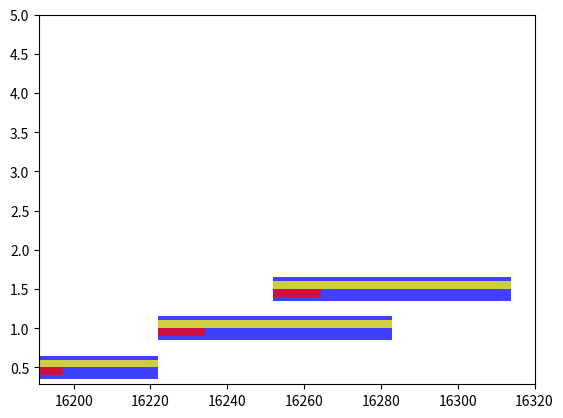

Write the Python code that produced this figure. (Note: this script raises an exception after producing the figure.)
import datetime as dt
import matplotlib.pyplot as plt
import matplotlib.font_manager as font_manager
import matplotlib.dates
from matplotlib.dates import MONTHLY, DateFormatter, rrulewrapper, RRuleLocator
 
from pylab import *
 
def create_date(month,year):
	"""Creates the date"""
	 
	date = dt.datetime(int(year), int(month), 1)
	mdate = matplotlib.dates.date2num(date)
	 
	return mdate
	 
# Data
 
pos = arange(0.5,5.5,0.5)
 
ylabels = []
ylabels.append('Update Box Design')
ylabels.append('Box Quote / Fab')
ylabels.append('Integrate and Test Laser Source')

 
effort = []
effort.append([0.2, 1.0])
effort.append([0.2, 1.0])
effort.append([0.2, 1.0])
 
customDates = []
customDates.append([create_date(5,2014),create_date(6,2014)])
customDates.append([create_date(6,2014),create_date(8,2014),create_date(8,2014)])
customDates.append([create_date(7,2014),create_date(9,2014),create_date(9,2014)])
 
task_dates = {}
for i,task in enumerate(ylabels):
	task_dates[task] = customDates[i]
# task_dates['Climatology'] = [create_date(5,2014),create_date(6,2014),create_date(10,2013)]
# task_dates['Structure'] = [create_date(10,2013),create_date(3,2014),create_date(5,2014)]
# task_dates['Impacts'] = [create_date(5,2014),create_date(12,2014),create_date(2,2015)]
# task_dates['Thesis'] = [create_date(2,2015),create_date(5,2015)]
 
# Initialise plot
 
fig = plt.figure()
# ax = fig.add_axes([0.15,0.2,0.75,0.3]) #[left,bottom,width,height]
ax = fig.add_subplot(111)
 
# Plot the data
 
start_date,end_date = task_dates[ylabels[0]]
ax.barh(0.5, end_date - start_date, left=start_date, height=0.3, align='center', color='blue', alpha = 0.75)
ax.barh(0.45, (end_date - start_date)*effort[0][0], left=start_date, height=0.1, align='center', color='red', alpha = 0.75, label = "PI Effort")
ax.barh(0.55, (end_date - start_date)*effort[0][1], left=start_date, height=0.1, align='center', color='yellow', alpha = 0.75, label = "Student Effort")
for i in range(0,len(ylabels)-1):
	labels = ['Analysis','Reporting'] if i == 1 else [None,None]
	start_date,mid_date,end_date = task_dates[ylabels[i+1]]
	piEffort, studentEffort = effort[i+1]
	ax.barh((i*0.5)+1.0, mid_date - start_date, left=start_date, height=0.3, align='center', color='blue', alpha = 0.75)
	ax.barh((i*0.5)+1.0-0.05, (mid_date - start_date)*piEffort, left=start_date, height=0.1, align='center', color='red', alpha = 0.75)
	ax.barh((i*0.5)+1.0+0.05, (mid_date - start_date)*studentEffort, left=start_date, height=0.1, align='center', color='yellow', alpha = 0.75)
	# ax.barh((i*0.5)+1.0, end_date - mid_date, left=mid_date, height=0.3, align='center',label=labels[1], color='yellow')
 
# Format the y-axis
 
locsy, labelsy = yticks(pos,ylabels)
plt.setp(labelsy, fontsize = 14)
 
# Format the x-axis
 
ax.axis('tight')
ax.set_ylim(ymin = -0.1, ymax = 4.5)
ax.grid(color = 'g', linestyle = ':')
 
ax.xaxis_date() #Tell matplotlib that these are dates...
 
rule = rrulewrapper(MONTHLY, interval=1)
loc = RRuleLocator(rule)
formatter = DateFormatter("%b '%y")
 
ax.xaxis.set_major_locator(loc)
ax.xaxis.set_major_formatter(formatter)
labelsx = ax.get_xticklabels()
plt.setp(labelsx, rotation=30, fontsize=12)
 
# Format the legend
 
font = font_manager.FontProperties(size='small')
ax.legend(loc=1,prop=font)
 
# Finish up
ax.invert_yaxis()
fig.autofmt_xdate()
#plt.savefig('gantt.svg')
plt.show()